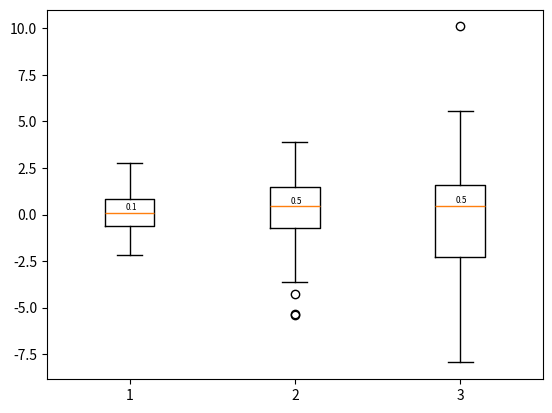

This chart was generated by the following Python code:
import matplotlib.pyplot as plt
import numpy as np

# Generate some data
data = [np.random.normal(0, std, size=100) for std in range(1, 4)]

# Create a boxplot
fig, ax = plt.subplots()
bp = ax.boxplot(data)

# Get the width of the first box
box = bp['boxes'][0]
# width = box.get_xdata()[1] - box.get_xdata()[0]
box_width = box.get_bbox().width

for i in range(len(data)):
    median = bp['medians'][i].get_ydata()[0]
    ax.annotate(text=f'{median:.1f}',
                xy=(i+1, median),
                xytext=(-0.5, 0.3),
                textcoords='offset fontsize',
                fontsize=box_width*20)

print(f'The width of the first box is {box_width}')
plt.show()
